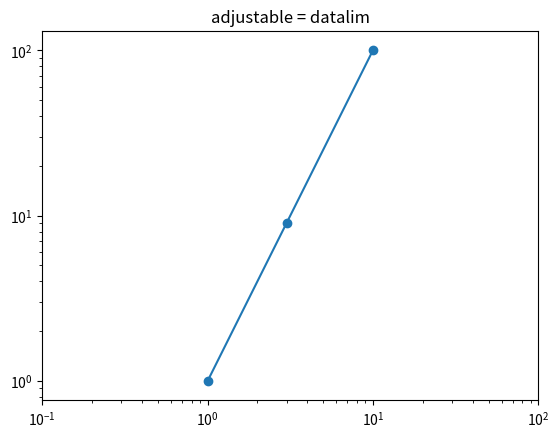

Here is the Python script that generated this plot:
import matplotlib.pyplot as plt

fig, ax2 = plt.subplots()
ax2.set_xscale("log")
ax2.set_yscale("log")
ax2.set_adjustable("datalim")
ax2.plot([1, 3, 10], [1, 9, 100], "o-")
ax2.set_xlim(1e-1, 1e2)
ax2.set_ylim(1e-1, 1e3)
ax2.set_aspect(1)
ax2.set_title("adjustable = datalim")

plt.show()
